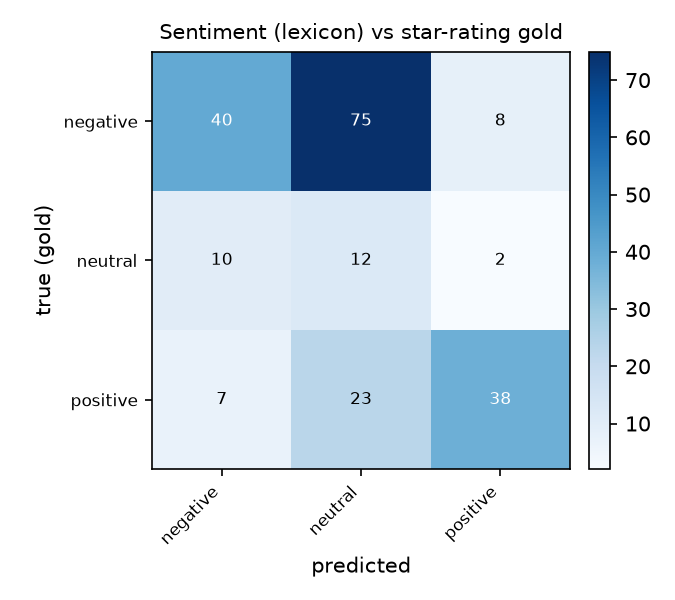

Source data for this figure (header and first rows):
true\pred, negative, neutral, positive
negative, 40, 75, 8
neutral, 10, 12, 2
positive, 7, 23, 38
